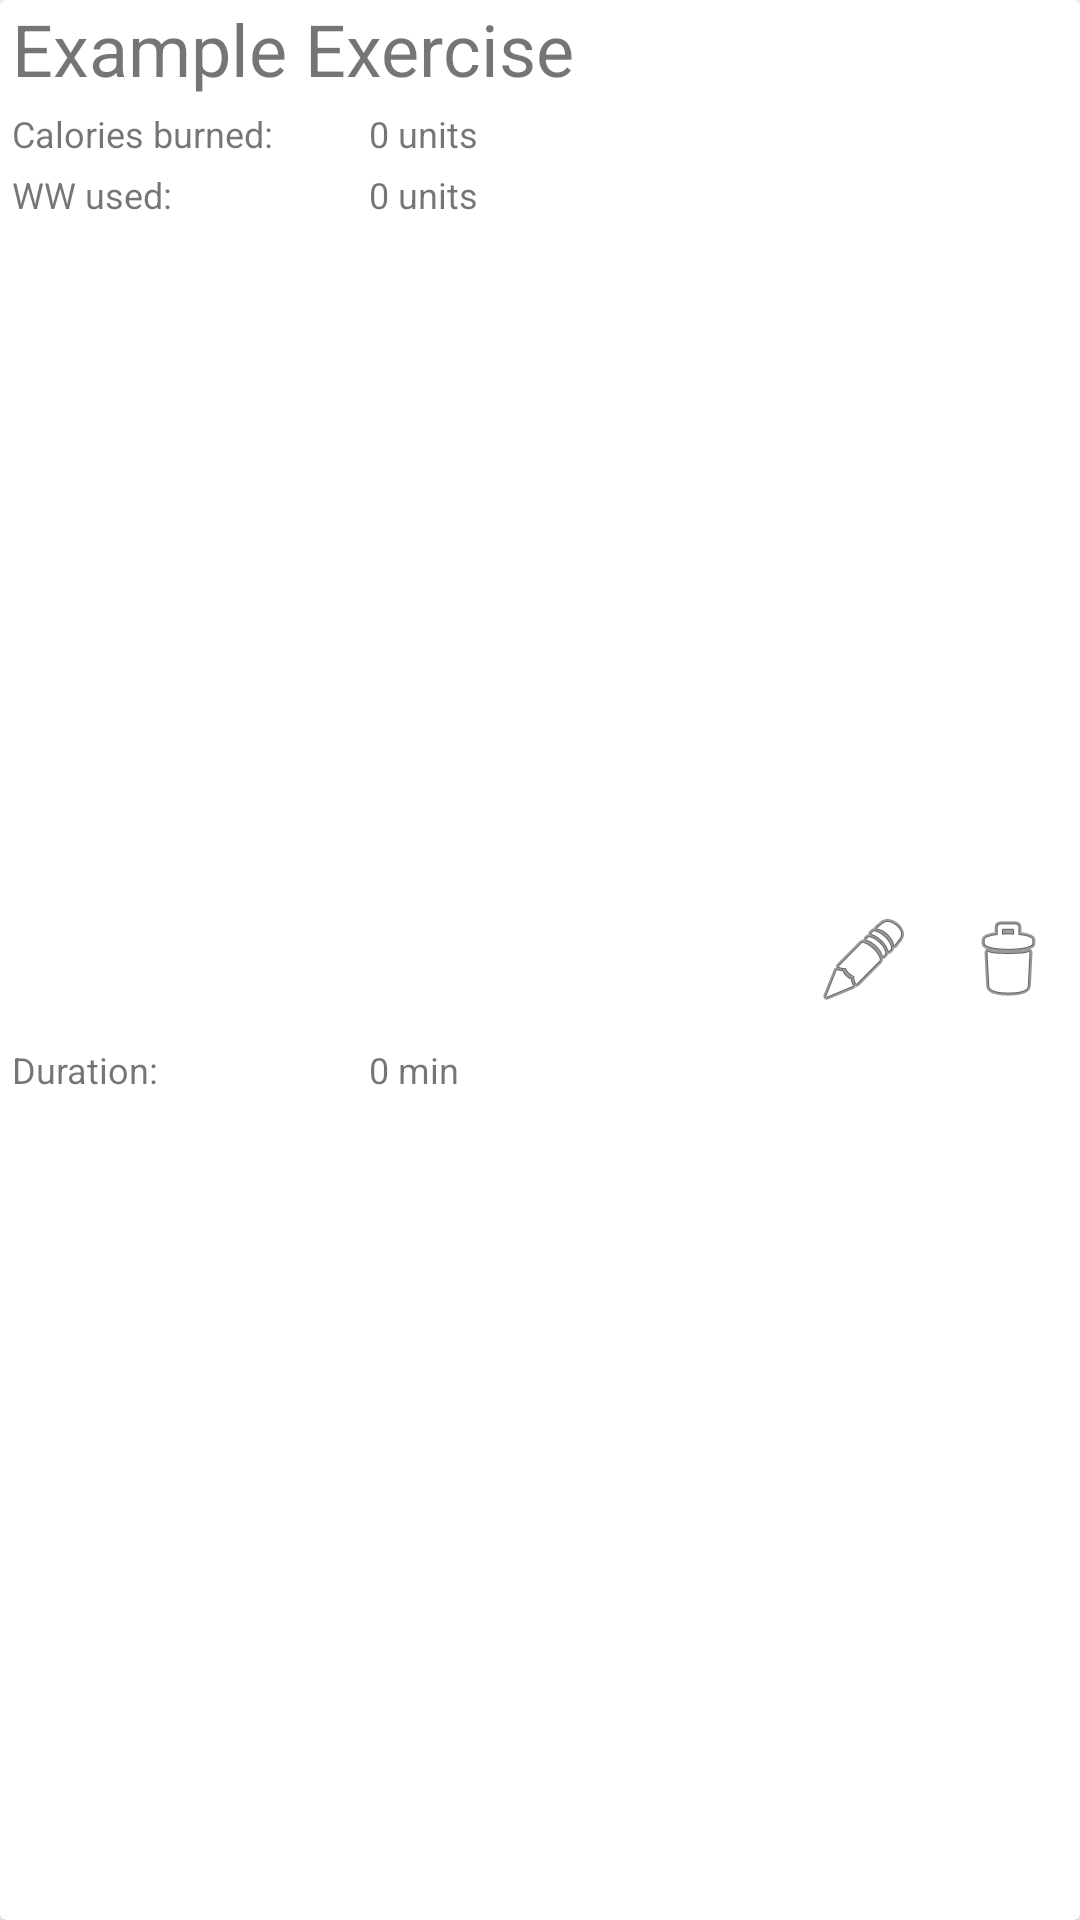

The Android layout XML behind this screen, and the referenced resources:
<!-- AndroidManifest.xml: application theme Theme.DiabeticToolboxJetpack -->
<!-- res/layout/example_exercise_summary.xml -->
<?xml version="1.0" encoding="utf-8"?>
<androidx.cardview.widget.CardView xmlns:android="http://schemas.android.com/apk/res/android"
    xmlns:app="http://schemas.android.com/apk/res-auto"
    android:layout_width="match_parent"
    android:layout_height="wrap_content">

    <androidx.constraintlayout.widget.ConstraintLayout
        android:layout_width="match_parent"
        android:layout_height="match_parent">

        <TextView
            android:id="@+id/textView_example_exercise_name"
            android:layout_width="wrap_content"
            android:layout_height="wrap_content"
            android:layout_marginStart="4dp"
            android:text="Example Exercise"
            android:textSize="24sp"
            app:layout_constraintStart_toStartOf="parent"
            app:layout_constraintTop_toTopOf="parent" />

        <ImageView
            android:id="@+id/imageView_edit_example_exercise"
            android:layout_width="wrap_content"
            android:layout_height="0dp"
            android:layout_marginTop="16dp"
            android:layout_marginEnd="16dp"
            android:layout_marginBottom="16dp"
            android:contentDescription="@string/edit_exercise_image"
            app:layout_constraintBottom_toBottomOf="parent"
            app:layout_constraintEnd_toStartOf="@+id/imageView_delete_example_exercise"
            app:layout_constraintTop_toTopOf="parent"
            app:srcCompat="@android:drawable/ic_menu_edit" />

        <ImageView
            android:id="@+id/imageView_delete_example_exercise"
            android:layout_width="wrap_content"
            android:layout_height="0dp"
            android:layout_marginTop="16dp"
            android:layout_marginEnd="8dp"
            android:layout_marginBottom="16dp"
            android:contentDescription="@string/delete_exercise_sign"
            app:layout_constraintBottom_toBottomOf="parent"
            app:layout_constraintEnd_toEndOf="parent"
            app:layout_constraintTop_toTopOf="parent"
            app:layout_constraintVertical_bias="1.0"
            app:srcCompat="@android:drawable/ic_menu_delete" />

        <TextView
            android:id="@+id/textView_example_exercise_calories_burned"
            android:layout_width="wrap_content"
            android:layout_height="wrap_content"
            android:layout_marginStart="4dp"
            android:layout_marginTop="4dp"
            android:text="@string/macro_calories_burned"
            android:textSize="12sp"
            app:layout_constraintStart_toStartOf="parent"
            app:layout_constraintTop_toBottomOf="@+id/textView_example_exercise_name" />

        <TextView
            android:id="@+id/textView_example_exercise_calories_burned_value"
            android:layout_width="wrap_content"
            android:layout_height="wrap_content"
            android:layout_marginStart="32dp"
            android:text="@string/common_value_units"
            android:textSize="12sp"
            app:layout_constraintBaseline_toBaselineOf="@+id/textView_example_exercise_calories_burned"
            app:layout_constraintStart_toEndOf="@+id/textView_example_exercise_calories_burned" />

        <TextView
            android:id="@+id/textView_example_exercise_carbohydrate_exchangers_used"
            android:layout_width="wrap_content"
            android:layout_height="wrap_content"
            android:layout_marginStart="4dp"
            android:layout_marginTop="4dp"
            android:text="@string/macro_carb_exchangers_used"
            android:textSize="12sp"
            app:layout_constraintStart_toStartOf="parent"
            app:layout_constraintTop_toBottomOf="@+id/textView_example_exercise_calories_burned" />

        <TextView
            android:id="@+id/textView_example_exercise_duration"
            android:layout_width="wrap_content"
            android:layout_height="wrap_content"
            android:layout_marginStart="4dp"
            android:layout_marginTop="4dp"
            android:layout_marginBottom="4dp"
            android:text="@string/exercise_duration"
            android:textSize="12sp"
            app:layout_constraintBottom_toBottomOf="parent"
            app:layout_constraintStart_toStartOf="parent"
            app:layout_constraintTop_toBottomOf="@+id/textView_example_exercise_carbohydrate_exchangers_used" />

        <TextView
            android:id="@+id/textView_example_exercise_carbohydrate_exchangers_used_value"
            android:layout_width="wrap_content"
            android:layout_height="wrap_content"
            android:text="@string/common_value_units"
            android:textSize="12sp"
            app:layout_constraintBaseline_toBaselineOf="@+id/textView_example_exercise_carbohydrate_exchangers_used"
            app:layout_constraintStart_toStartOf="@+id/textView_example_exercise_calories_burned_value" />

        <TextView
            android:id="@+id/textView_example_exercise_duration_value"
            android:layout_width="wrap_content"
            android:layout_height="wrap_content"
            android:text="@string/common_value_min"
            android:textSize="12sp"
            app:layout_constraintBaseline_toBaselineOf="@+id/textView_example_exercise_duration"
            app:layout_constraintStart_toStartOf="@+id/textView_example_exercise_carbohydrate_exchangers_used_value" />

    </androidx.constraintlayout.widget.ConstraintLayout>

</androidx.cardview.widget.CardView>
<!-- resources referenced by this layout -->
<resources>
  <string name="common_value_min">0 min </string>
  <string name="common_value_units">0 units </string>
  <string name="delete_exercise_sign">Delete exercise</string>
  <string name="edit_exercise_image">Edit exercise</string>
  <string name="exercise_duration">Duration:</string>
  <string name="macro_calories_burned">Calories burned:</string>
  <string name="macro_carb_exchangers_used">WW used:</string>
  <style name="Theme.DiabeticToolboxJetpack" parent="Theme.MaterialComponents.DayNight.NoActionBar">
          
          <item name="colorPrimary">@color/purple_500</item>
          <item name="colorPrimaryVariant">@color/purple_700</item>
          <item name="colorOnPrimary">@color/white</item>
          
          <item name="colorSecondary">@color/teal_200</item>
          <item name="colorSecondaryVariant">@color/teal_700</item>
          <item name="colorOnSecondary">@color/black</item>
          
          <item name="android:statusBarColor" tools:targetApi="l">?attr/colorPrimaryVariant</item>
          
      </style>
  <!-- not gathered from this repository: default colours our renderer supplied (Android Studio template values) -->
  <color name="purple_500">#FF6200EE</color>
  <color name="purple_700">#FF3700B3</color>
  <color name="teal_200">#FF03DAC5</color>
  <color name="teal_700">#FF018786</color>
  <color name="black">#FF000000</color>
  <color name="white">#FFFFFFFF</color>
</resources>
